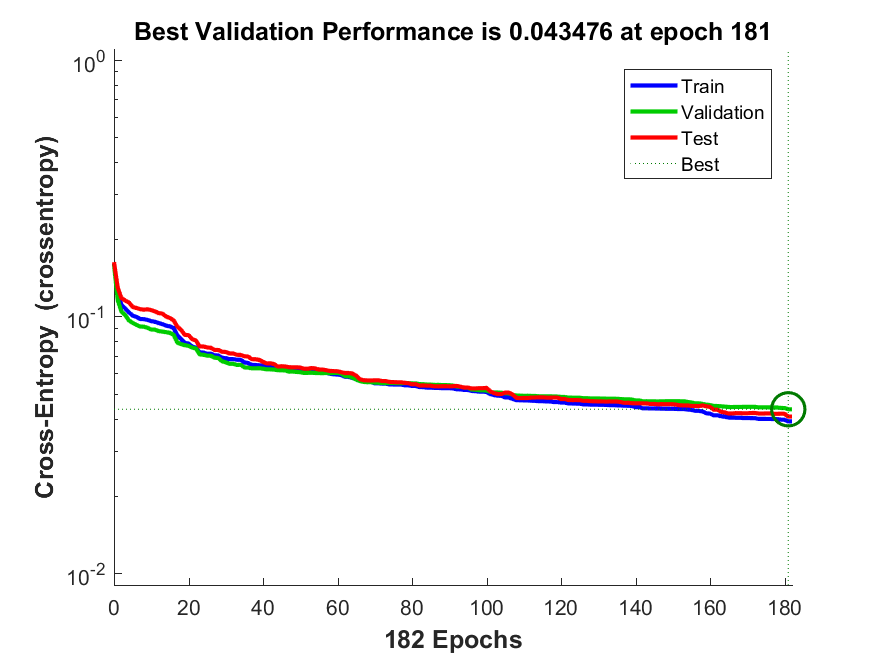

Values plotted in this chart, from the file beside it:
funcion_entrenamiento, avg_c, C1_1, C1_2, C1_3, C2_1, C2_2, C2_3, C3_1, C3_2, C3_3, tiempo_entrenamiento, max_fail, alpha, beta
traincgb, 0.04163, 131.3, 17.9, 16.75, 3.4, 131.6, 233.1, 15.25, 13.4, 6637, 3.653, 20, 0.003, 0.7
